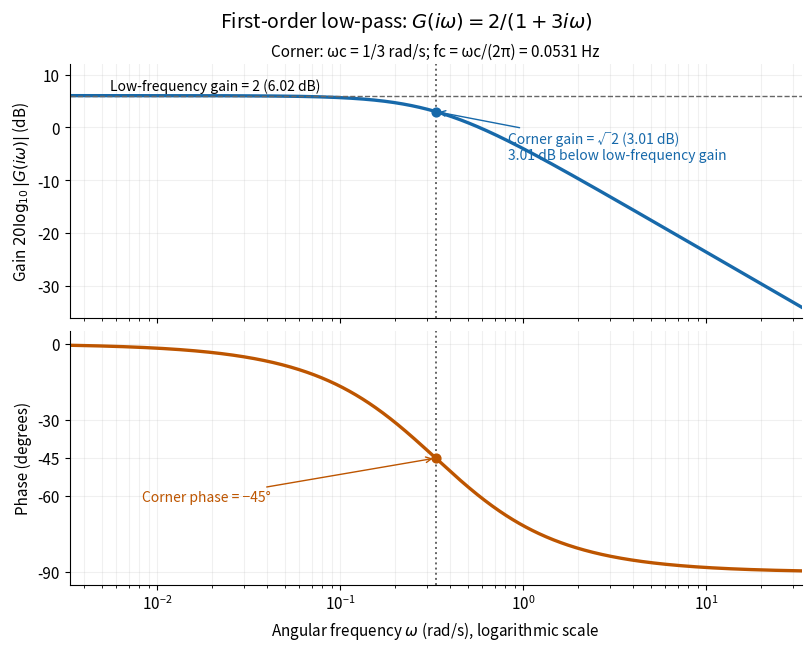

Source code (Python): (Note: this script raises an exception after producing the figure.)
"""Plot a first-order Bode gain/phase diagram using angular frequency.

Run from _media; the opaque-white PNG is written by basename to cwd.
Tested with Python 3.14.4, NumPy 2.3.5, and Matplotlib 3.10.7.
"""

from pathlib import Path

import matplotlib

matplotlib.use("Agg")
import matplotlib.pyplot as plt
import numpy as np


def main():
    gain, tau = 2.0, 3.0
    corner = 1.0 / tau
    omega = np.geomspace(corner / 100.0, corner * 100.0, 1001)
    response = gain / (1.0 + 1j * omega * tau)
    gain_db = 20.0 * np.log10(np.abs(response))
    phase = np.rad2deg(np.angle(response))
    blue, orange = "#1769aa", "#bd5500"
    plt.rcParams.update({"font.size": 11, "axes.spines.top": False,
                         "axes.spines.right": False, "figure.facecolor": "white",
                         "axes.facecolor": "white"})
    fig, axes = plt.subplots(2, 1, figsize=(8.0, 6.4), sharex=True,
                             layout="constrained")
    axes[0].semilogx(omega, gain_db, color=blue, linewidth=2.4)
    axes[1].semilogx(omega, phase, color=orange, linewidth=2.4)
    corner_db = 20.0 * np.log10(gain / np.sqrt(2.0))
    low_db = 20.0 * np.log10(gain)
    axes[0].axhline(low_db, color="#666666", linestyle="--", linewidth=1)
    axes[0].text(corner / 60, low_db + 1.0,
                 "Low-frequency gain = 2 (6.02 dB)", fontsize=10)
    axes[0].scatter([corner], [corner_db], color=blue, s=40, zorder=4)
    axes[0].annotate("Corner gain = √2 (3.01 dB)\n3.01 dB below low-frequency gain",
                     xy=(corner, corner_db), xytext=(corner * 2.5, -6),
                     fontsize=10, color=blue,
                     arrowprops={"arrowstyle": "->", "color": blue})
    axes[0].set(ylabel=r"Gain $20\log_{10}|G(i\omega)|$ (dB)", ylim=(-36, 12))
    axes[1].scatter([corner], [-45], color=orange, s=40, zorder=4)
    axes[1].annotate("Corner phase = −45°", xy=(corner, -45),
                     xytext=(corner / 40, -62), fontsize=10, color=orange,
                     arrowprops={"arrowstyle": "->", "color": orange})
    axes[1].set(ylabel="Phase (degrees)", ylim=(-95, 5),
                yticks=[-90, -60, -45, -30, 0],
                xlabel=r"Angular frequency $\omega$ (rad/s), logarithmic scale")
    for ax in axes:
        ax.axvline(corner, color="#666666", linestyle=":", linewidth=1.4)
        ax.grid(which="both", alpha=0.18)
        ax.set_xlim(omega[0], omega[-1])
    fig.suptitle(r"First-order low-pass: $G(i\omega)=2/(1+3i\omega)$", fontsize=14)
    axes[0].set_title("Corner: ωc = 1/3 rad/s; fc = ωc/(2π) = 0.0531 Hz", fontsize=11)
    fig.savefig(Path(__file__).with_suffix(".png").name, dpi=130,
                facecolor="white", transparent=False)
    plt.close(fig)


if __name__ == "__main__":
    main()
